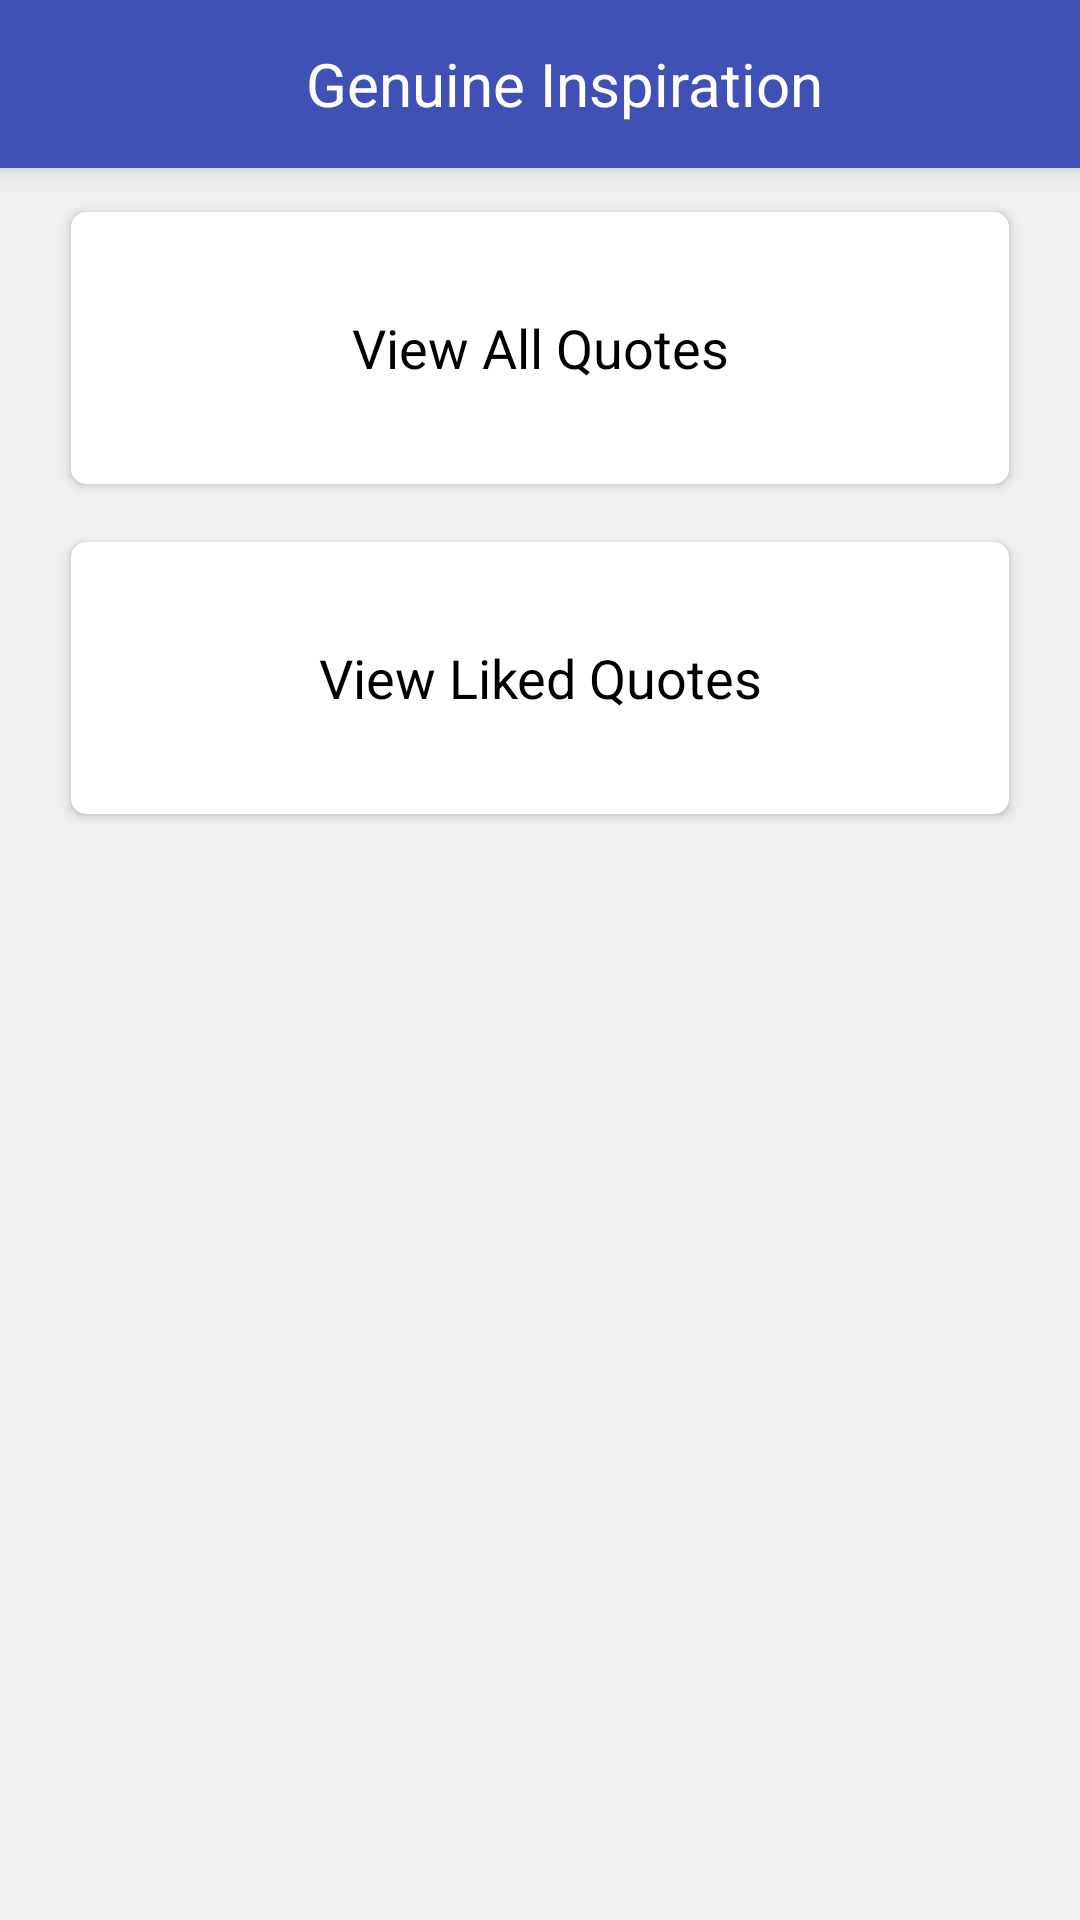

Android layout source for this screen:
<!-- AndroidManifest.xml: application theme AppTheme -->
<!-- res/layout/activity_dashboard.xml -->
<?xml version="1.0" encoding="utf-8"?>
<LinearLayout xmlns:android="http://schemas.android.com/apk/res/android"
    xmlns:app="http://schemas.android.com/apk/res-auto"
    xmlns:tools="http://schemas.android.com/tools"
    android:layout_width="match_parent"
    android:layout_height="match_parent"
    android:background="#F0F0F0"
    android:orientation="vertical"
    tools:context=".dashboard.DashboardActivity">

    <android.support.v7.widget.Toolbar
        android:elevation="5dp"
        android:id="@+id/dashboard_toolbar"
        android:layout_width="match_parent"
        android:layout_height="wrap_content"
        android:background="@color/colorPrimary">

        <TextView
            android:layout_width="match_parent"
            android:layout_height="wrap_content"
            android:gravity="center"
            android:text="@string/app_name"
            android:textColor="@color/pureWhite"
            android:textSize="20sp" />

    </android.support.v7.widget.Toolbar>

    <android.support.v7.widget.CardView
        android:id="@+id/dashboard_btnViewAllQuotes"
        android:layout_width="match_parent"
        android:layout_height="100dp"
        android:layout_marginStart="20dp"
        android:layout_marginTop="10dp"
        android:layout_marginEnd="20dp"
        android:foreground="?android:attr/selectableItemBackground"
        app:cardCornerRadius="5dp"
        app:cardUseCompatPadding="true">

        <TextView
            android:layout_width="match_parent"
            android:layout_height="match_parent"
            android:gravity="center"
            android:text="View All Quotes"
            android:textColor="#000"
            android:textSize="18sp" />


    </android.support.v7.widget.CardView>

    <android.support.v7.widget.CardView
        android:id="@+id/dashboard_btnViewLikedQuotes"
        android:layout_width="match_parent"
        android:layout_height="100dp"
        android:layout_marginStart="20dp"
        android:layout_marginTop="10dp"
        android:layout_marginEnd="20dp"
        android:foreground="?android:attr/selectableItemBackground"
        app:cardCornerRadius="5dp"
        app:cardUseCompatPadding="true">

        <TextView
            android:layout_width="match_parent"
            android:layout_height="match_parent"
            android:gravity="center"
            android:text="View Liked Quotes"
            android:textColor="#000"
            android:textSize="18sp" />


    </android.support.v7.widget.CardView>

</LinearLayout>
<!-- resources referenced by this layout -->
<resources>
  <color name="colorPrimary">#3F51B5</color>
  <color name="pureWhite">#FFFFFF</color>
  <string name="app_name">Genuine Inspiration</string>
  <style name="AppTheme" parent="Theme.AppCompat.Light.DarkActionBar">
          
          <item name="colorPrimary">@color/colorPrimary</item>
          <item name="colorPrimaryDark">@color/colorPrimaryDark</item>
          <item name="colorAccent">@color/colorAccent</item>
      </style>
  <color name="colorPrimaryDark">#303F9F</color>
  <color name="colorAccent">#FF4081</color>
</resources>
